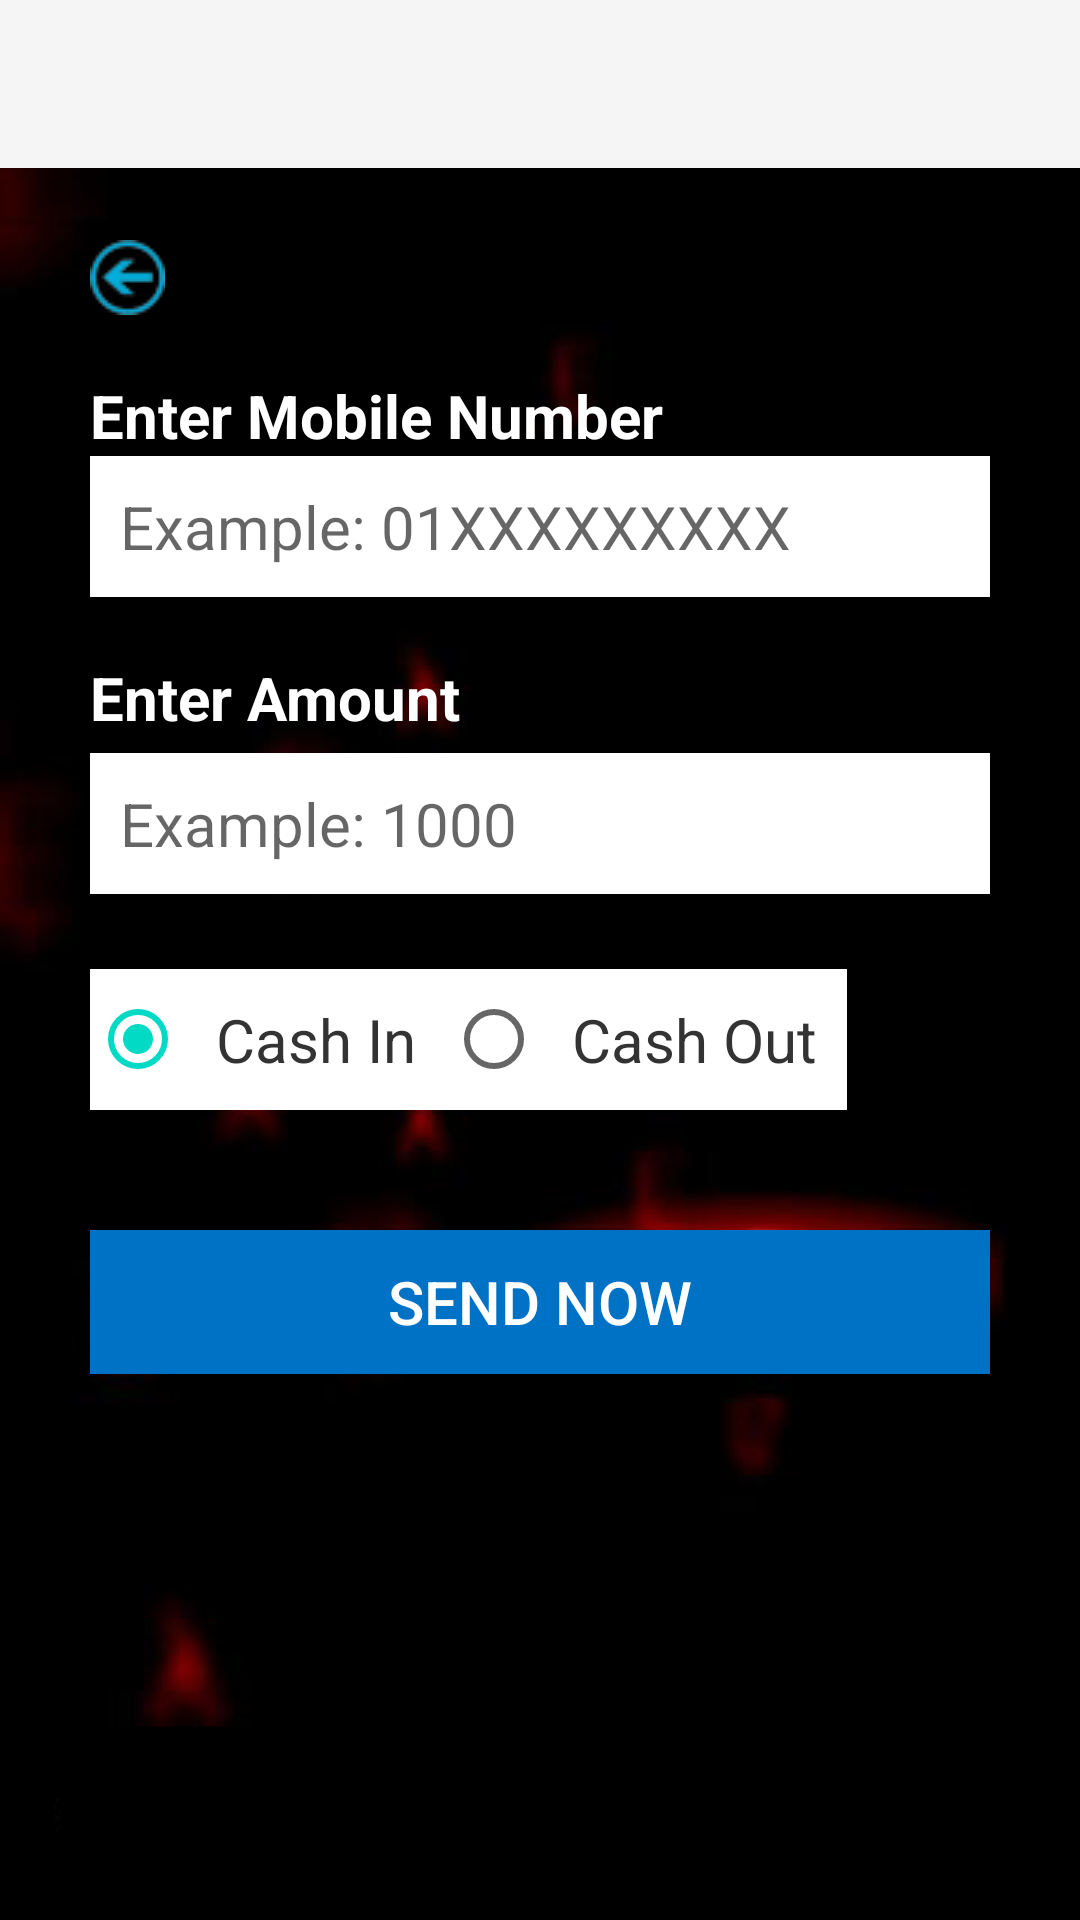

Produce the Android XML layout that renders to this screen, including the resource entries it uses.
<!-- AndroidManifest.xml: application theme AppTheme -->
<!-- res/layout/activity_b_kash.xml -->
<?xml version="1.0" encoding="utf-8"?>
<android.support.design.widget.CoordinatorLayout xmlns:android="http://schemas.android.com/apk/res/android"
    xmlns:app="http://schemas.android.com/apk/res-auto"
    xmlns:tools="http://schemas.android.com/tools"
    android:layout_width="match_parent"
    android:layout_height="match_parent"
    android:fitsSystemWindows="true"
    tools:context="com.example.sampanit.recharge.bKash">

    <android.support.design.widget.AppBarLayout
        android:layout_width="match_parent"
        android:layout_height="wrap_content"
        android:theme="@style/AppTheme.AppBarOverlay">

        <android.support.v7.widget.Toolbar
            android:id="@+id/toolbar"
            android:layout_width="match_parent"
            android:layout_height="?attr/actionBarSize"
            android:background="?attr/colorPrimary"
            app:popupTheme="@style/AppTheme.PopupOverlay" />

    </android.support.design.widget.AppBarLayout>

    <include layout="@layout/content_b_kash" />


</android.support.design.widget.CoordinatorLayout>
<!-- res/layout/content_b_kash.xml (included above) -->
<?xml version="1.0" encoding="utf-8"?>
<LinearLayout xmlns:android="http://schemas.android.com/apk/res/android"
    xmlns:app="http://schemas.android.com/apk/res-auto"
    xmlns:tools="http://schemas.android.com/tools"
    android:layout_width="wrap_content"
    android:layout_height="match_parent"
    android:background="@drawable/background_image"
    android:paddingLeft="30dp"
    android:paddingRight="30dp"
    android:baselineAligned="false"
    android:orientation="vertical"
    android:weightSum="1"
    tools:showIn="@layout/activity_b_kash">

    <Button
        android:id="@+id/bbKashMenuBack"
        android:layout_width="25dp"
        android:layout_height="25dp"
        android:layout_gravity="left"
        android:layout_marginTop="80dp"
        android:background="@null"
        android:drawableTop="@drawable/back"/>
    <TextView
        android:layout_width="wrap_content"
        android:layout_height="wrap_content"
        android:layout_marginTop="20dp"
        android:text="Enter Mobile Number"
        android:textColor="#fff"
        android:textSize="20dp"
        android:textStyle="bold"
        />

    <EditText
        android:id="@+id/etMobileNumberbKash"
        android:layout_width="match_parent"
        android:layout_height="wrap_content"
        android:background="#fff"
        android:hint="Example: 01XXXXXXXXX"
        android:inputType="text"
        android:padding="10dp"
        android:textSize="20dp"
        />

    <TextView
        android:layout_width="match_parent"
        android:layout_height="wrap_content"
        android:layout_marginBottom="5dp"
        android:layout_marginTop="20dp"
        android:text="Enter Amount"
        android:textColor="#fff"
        android:textSize="20dp"
        android:textStyle="bold"
        />

    <EditText
        android:id="@+id/etAmountbKash"
        android:layout_width="match_parent"
        android:layout_height="wrap_content"
        android:layout_marginBottom="5dp"
        android:background="#fff"
        android:hint="Example: 1000"
        android:inputType="text"
        android:padding="10dp"
        android:textSize="20dp"
        />

    <RadioGroup
        android:id="@+id/radioTypebKash"
        android:layout_width="wrap_content"
        android:layout_height="wrap_content"
        android:orientation="horizontal"
        android:layout_marginTop="20dp">

        <RadioButton
            android:id="@+id/rbCashInbKash"
            android:layout_width="wrap_content"
            android:layout_height="wrap_content"
            android:text="Cash In"
            android:background="#fff"
            android:padding="10dp"
            android:textColor="#333"
            android:textSize="20dp"
            android:checked="true"
            />

        <RadioButton
            android:id="@+id/rbCashOutbKash"
            android:layout_width="wrap_content"
            android:layout_height="wrap_content"
            android:text="Cash Out"
            android:background="#fff"
            android:padding="10dp"
            android:textColor="#333"
            android:textSize="20dp"
            />
    </RadioGroup>

    <Button
        android:id="@+id/bSendNowbKash"
        android:layout_width="match_parent"
        android:layout_height="wrap_content"
        android:layout_marginTop="40dp"
        android:text="Send Now"
        android:background="#0072C6"
        android:textColor="#fff"
        android:textSize="20dp"
        />


</LinearLayout>
<!-- resources referenced by this layout -->
<resources>
  <!-- drawable back: png bitmap (drawable, 2323 bytes) -->
  <!-- drawable background_image: png bitmap (drawable, 54098 bytes) -->
  <style name="AppTheme.AppBarOverlay" parent="Theme.AppCompat.Light.NoActionBar" />
  <style name="AppTheme.PopupOverlay" parent="Theme.AppCompat.Light.NoActionBar" />
  <style name="AppTheme" parent="Theme.AppCompat.Light.NoActionBar">
          <item name="colorPrimary">@color/colorPrimary</item>
          <item name="colorPrimaryDark">@color/colorPrimaryDark</item>
          <item name="colorAccent">@color/colorAccent</item>
      </style>
  <!-- not gathered from this repository: default colours our renderer supplied (Android Studio template values) -->
  <color name="colorPrimary">#FF6200EE</color>
  <color name="colorPrimaryDark">#FF3700B3</color>
  <color name="colorAccent">#FF03DAC5</color>
</resources>
